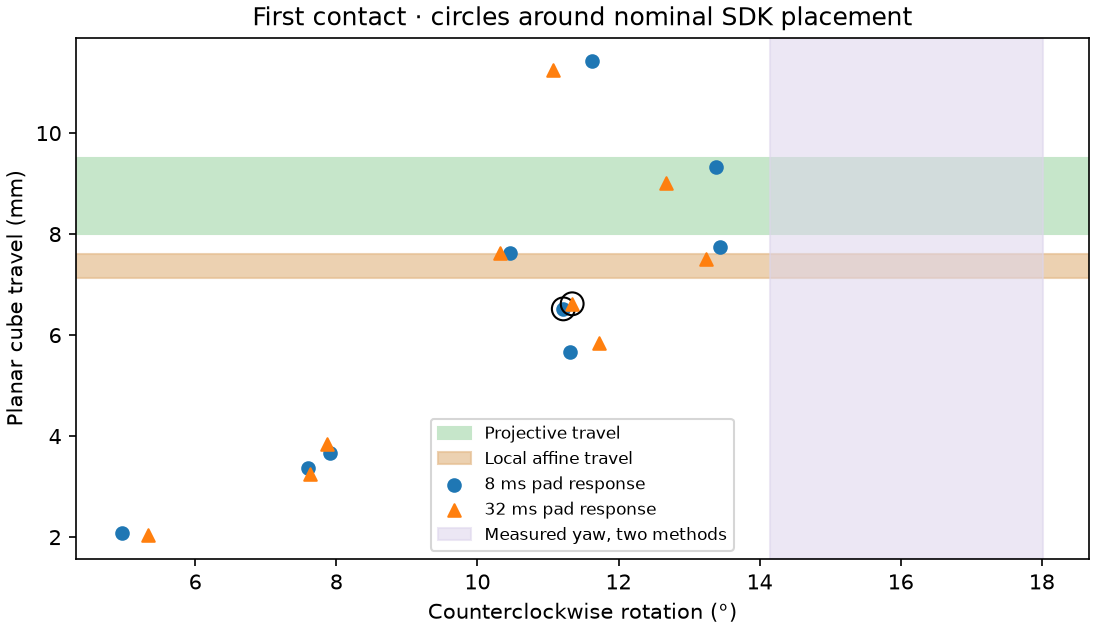

Values plotted in this chart, from the file beside it:
shelf_ms, dx_mm, dy_mm, initial_overlap_mm, first_contact_s, first_geom, yaw_deg, peak_g, taps, travel_mm
8, -5, -5, 0.0, 50.7, lift_fork_geom_stl_8, 7.915, 1.54, 2, 3.665
8, 0, -5, 0.0, 50.7, lift_fork_geom_stl_8, 7.593, 1.501, 1, 3.369
8, 5, -5, 0.0, 50.7, lift_fork_geom_stl_8, 4.965, 1.349, 1, 2.08
8, -5, 0, 0.0, 50.53, lift_fork_geom_stl_8, 10.46, 1.621, 2, 7.631
8, 0, 0, 0.0, 50.53, lift_fork_geom_stl_8, 11.22, 1.617, 1, 6.519
8, 5, 0, 0.0, 50.52, lift_fork_geom_stl_8, 11.31, 1.529, 1, 5.657
8, -5, 5, 0.0, 47.21, lift_fork_geom_stl_8, 11.62, 1.636, 2, 11.42
8, 0, 5, 0.0, 47.2, lift_fork_geom_stl_8, 13.39, 1.505, 2, 9.338
8, 5, 5, 0.0, 47.2, lift_fork_geom_stl_8, 13.44, 1.668, 3, 7.738
32, -5, -5, 0.0, 50.7, lift_fork_geom_stl_8, 7.865, 1.124, 1, 3.848
32, 0, -5, 0.0, 50.7, lift_fork_geom_stl_8, 7.63, 1.141, 0, 3.246
32, 5, -5, 0.0, 50.7, lift_fork_geom_stl_8, 5.334, 1.147, 0, 2.036
32, -5, 0, 0.0, 50.53, lift_fork_geom_stl_8, 10.32, 1.262, 1, 7.627
32, 0, 0, 0.0, 50.53, lift_fork_geom_stl_8, 11.34, 1.19, 1, 6.62
32, 5, 0, 0.0, 50.52, lift_fork_geom_stl_8, 11.72, 1.217, 1, 5.851
32, -5, 5, 0.0, 47.21, lift_fork_geom_stl_8, 11.07, 1.295, 2, 11.25
32, 0, 5, 0.0, 47.2, lift_fork_geom_stl_8, 12.68, 1.235, 2, 9.015
32, 5, 5, 0.0, 47.2, lift_fork_geom_stl_8, 13.24, 1.342, 2, 7.515
